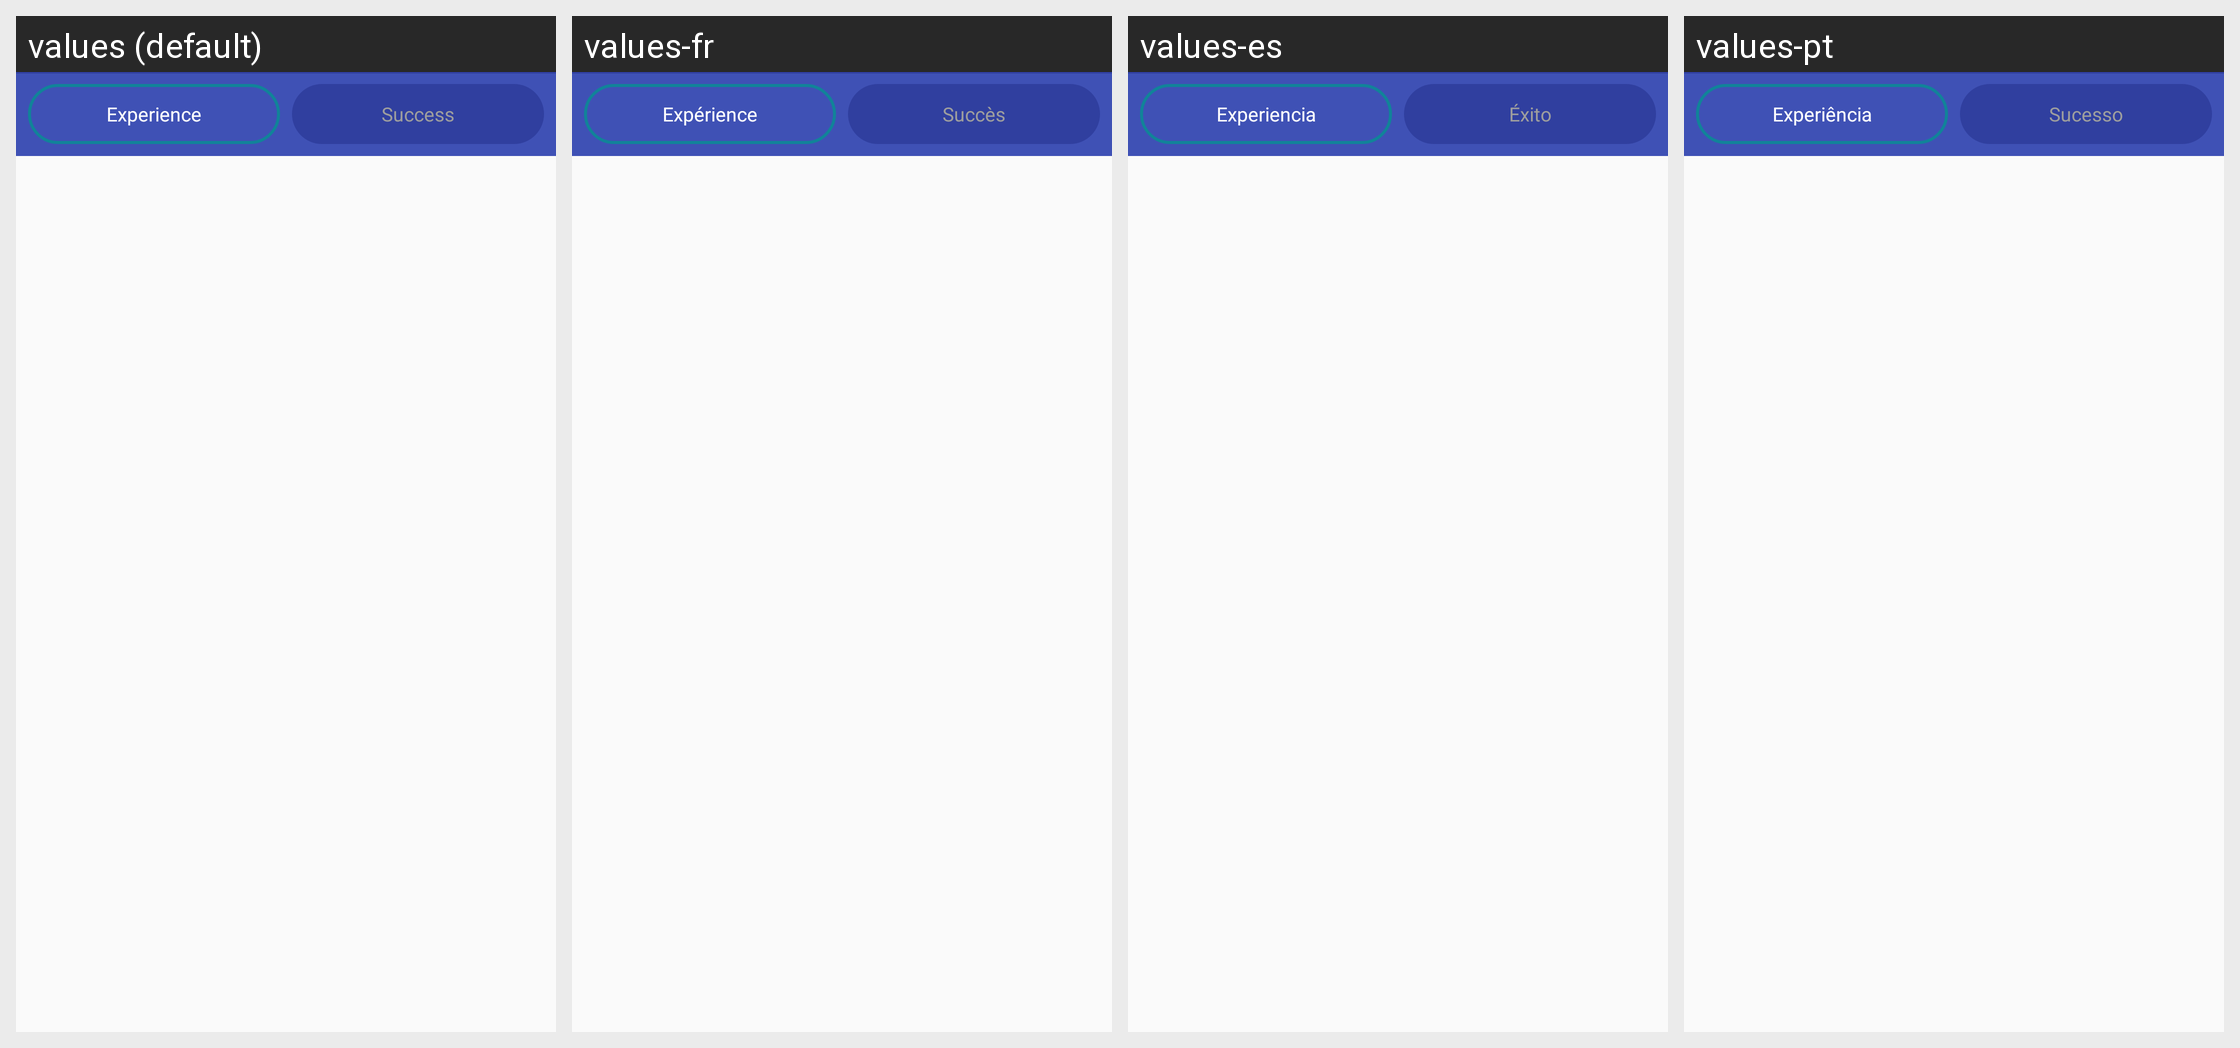

Here is an Android app screen in its default locale and in the app's own translations. Write out the translated-string differences for the strings that appear on this screen.
Android screen res/layout/fragment_stats_charts_container.xml rendered under 4 locales, left to right: values (default), values-fr, values-es, values-pt. Device: Nexus 5 (rendered at 1080×1920; each locale shown at half size, 540×960, under a caption strip naming it); theme AppTheme.
Other locales in the repository, not shown: values-de, values-hi, values-iw, values-ru.
Strings drawn on this screen, with the default value and each locale's value (text and hints the layout hard-codes, and strings that could not be matched under every locale, appear in the picture but are not listed):

stats_charts_tab_seniority
  values: Experience
  values-fr: Expérience
  values-es: Experiencia
  values-pt: Experiência

stats_charts_tab_success
  values: Success
  values-fr: Succès
  values-es: Éxito
  values-pt: Sucesso
